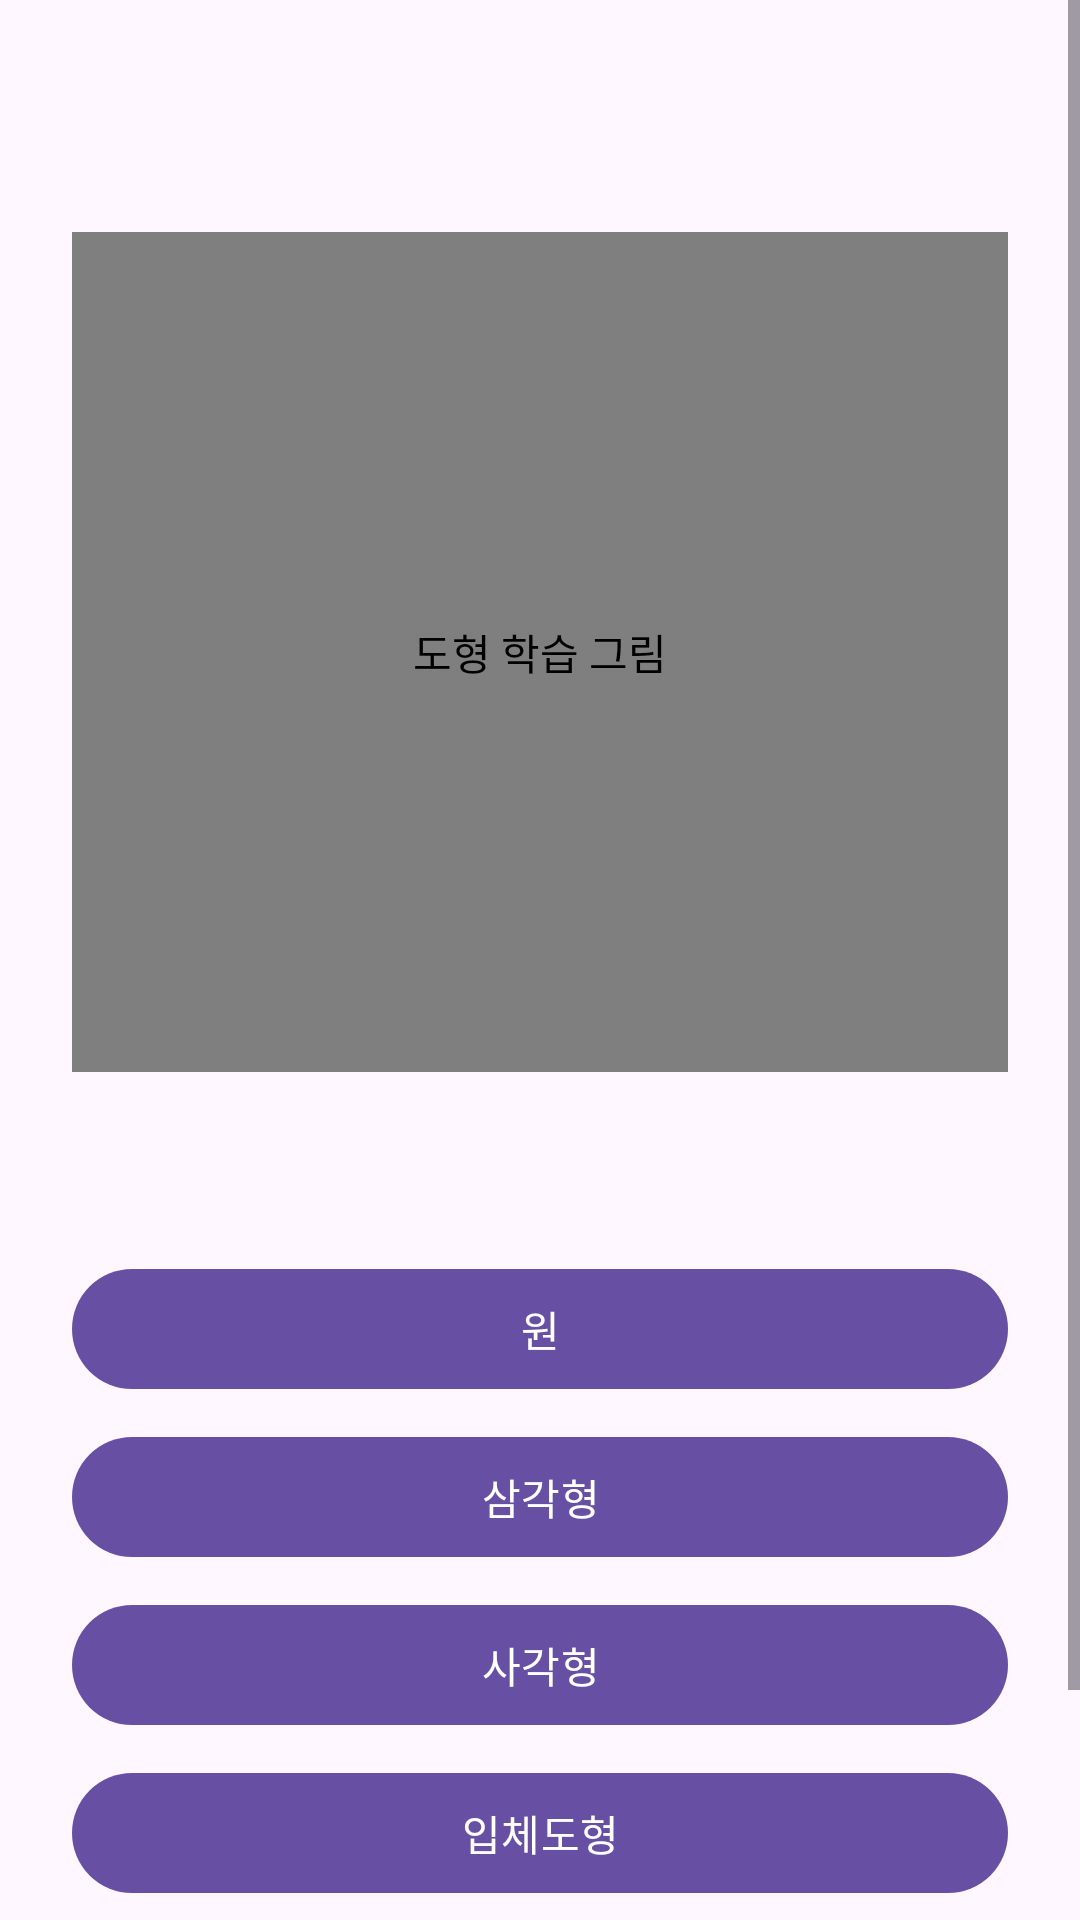

This screen was rendered from an Android layout file. Write that file and the resources it references.
<!-- AndroidManifest.xml: application theme Theme.Eunhyo2 -->
<!-- res/layout/activity_geometry_study.xml -->
<?xml version="1.0" encoding="utf-8"?>
<ScrollView xmlns:android="http://schemas.android.com/apk/res/android"
    android:layout_width="match_parent"
    android:layout_height="match_parent">

    <LinearLayout
        android:layout_width="match_parent"
        android:layout_height="wrap_content"
        android:orientation="vertical"
        android:padding="24dp">

        <TextView
            android:id="@+id/textGeometryTitle"
            android:layout_width="match_parent"
            android:layout_height="wrap_content"
            android:gravity="center"
            android:textAppearance="@style/TextAppearance.Material3.HeadlineMedium" />

        <com.sofajohnlee.eunhyo2.feature.geometry.GeometryCanvasView
            android:id="@+id/geometryCanvas"
            android:layout_width="match_parent"
            android:layout_height="280dp"
            android:layout_marginTop="16dp"
            android:contentDescription="도형 학습 그림" />

        <TextView
            android:id="@+id/textGeometryDescription"
            android:layout_width="match_parent"
            android:layout_height="wrap_content"
            android:layout_marginTop="16dp"
            android:gravity="center"
            android:textAppearance="@style/TextAppearance.Material3.BodyLarge" />

        <com.google.android.material.button.MaterialButton
            android:id="@+id/buttonCircle"
            android:layout_width="match_parent"
            android:layout_height="wrap_content"
            android:layout_marginTop="24dp"
            android:text="원" />

        <com.google.android.material.button.MaterialButton
            android:id="@+id/buttonTriangle"
            android:layout_width="match_parent"
            android:layout_height="wrap_content"
            android:layout_marginTop="8dp"
            android:text="삼각형" />

        <com.google.android.material.button.MaterialButton
            android:id="@+id/buttonRectangle"
            android:layout_width="match_parent"
            android:layout_height="wrap_content"
            android:layout_marginTop="8dp"
            android:text="사각형" />

        <com.google.android.material.button.MaterialButton
            android:id="@+id/buttonSolid"
            android:layout_width="match_parent"
            android:layout_height="wrap_content"
            android:layout_marginTop="8dp"
            android:text="입체도형" />

        <LinearLayout
            android:layout_width="match_parent"
            android:layout_height="wrap_content"
            android:layout_marginTop="20dp"
            android:orientation="horizontal">

            <com.google.android.material.button.MaterialButton
                android:id="@+id/buttonPrevious"
                android:layout_width="0dp"
                android:layout_height="wrap_content"
                android:layout_weight="1"
                android:text="이전" />

            <com.google.android.material.button.MaterialButton
                android:id="@+id/buttonNext"
                android:layout_width="0dp"
                android:layout_height="wrap_content"
                android:layout_marginStart="8dp"
                android:layout_weight="1"
                android:text="다음" />
        </LinearLayout>
    </LinearLayout>
</ScrollView>
<!-- resources referenced by this layout -->
<resources>
  <style name="Theme.Eunhyo2" parent="Theme.Material3.DayNight.NoActionBar">
          <item name="android:windowLightStatusBar">true</item>
      </style>
</resources>
